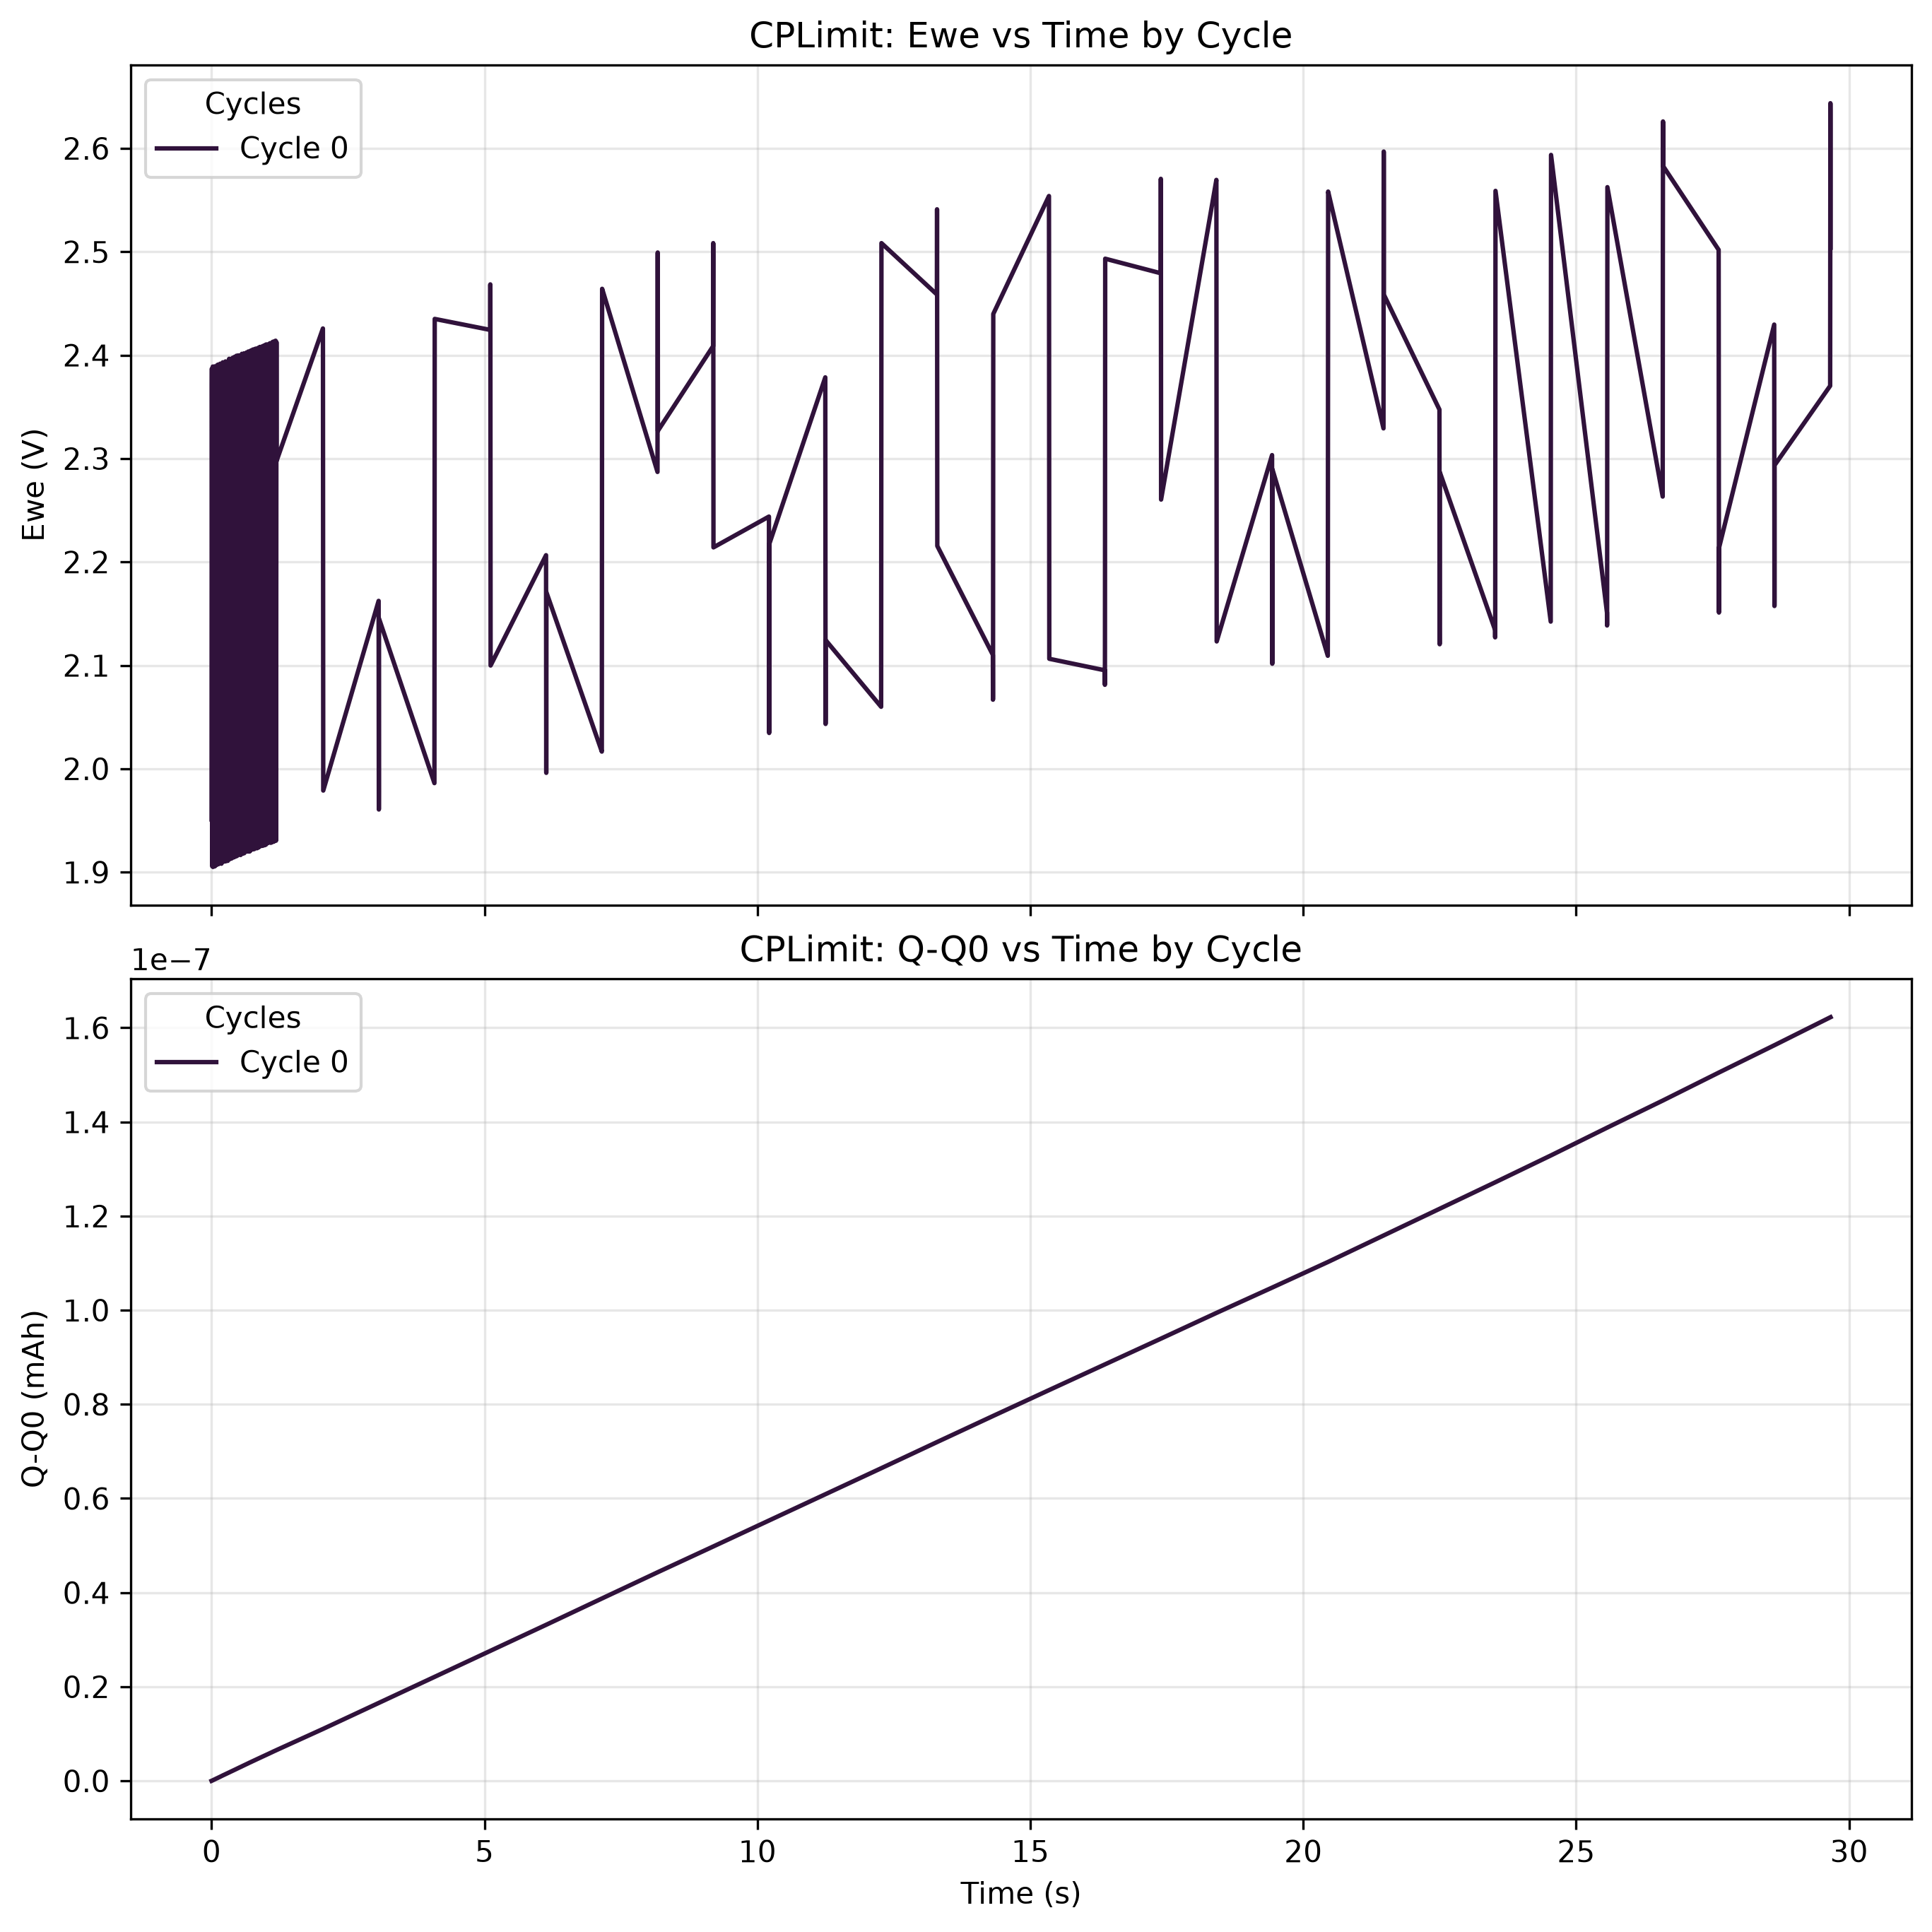

Data behind this chart, as committed beside it:
time(sec), Ewe(V), Q-Q0(mAh), I(mA), cycle#, Ece (V)
0.0, 1.951, 2.831228632614591e-13, 0.0, 0, -0.0007307
3.9999998989515007e-05, 2.086, 3.794568163253193e-13, 8.670056672599458e-06, 0, -0.0003881
7.999999797903001e-05, 2.089, 7.559741798606683e-13, 3.3886564665408514e-05, 0, -4.5472930651158094e-05
0.00012, 2.096, 9.457026331984185e-13, 1.7075558744750197e-05, 0, -0.0003881
0.00016, 2.1, 1.1354310865361687e-12, 1.7075558744750197e-05, 0, -4.5472930651158094e-05
0.0002, 2.095, 1.231764979366575e-12, 8.670056672599458e-06, 0, -0.0003881
0.00024, 2.091, 1.3280989926638892e-12, 8.670056672599458e-06, 0, -0.0007307
0.00028, 2.086, 1.5178273857681854e-12, 1.7075558744750197e-05, 0, 0.0002971
0.00032, 2.082, 1.8943447794202615e-12, 3.3886564665408514e-05, 0, -0.0003881
0.00036, 2.079, 2.1774675523315396e-12, 2.5481060816900936e-05, 0, -0.001073
0.0004, 2.075, 2.273801565628854e-12, 8.670056672599458e-06, 0, -0.001073
0.00044, 2.072, 2.370135578926168e-12, 8.670056672599458e-06, 0, -0.0007307
0.00048, 2.074, 2.5598639720304642e-12, 1.7075558744750197e-05, 0, -0.0003881
0.00052, 2.077, 2.5628033645869806e-12, 2.6455360124799654e-07, 0, -0.0007307
0.00056, 2.081, 2.8459263784320746e-12, 2.5481060816900936e-05, 0, 0.0002971
0.0006, 2.084, 3.035654771536371e-12, 1.7075558744750197e-05, 0, -0.0007307
0.00064, 2.088, 3.3187775444476486e-12, 2.5481060816900936e-05, 0, -4.5472930651158094e-05
0.00068, 2.091, 3.508505937551945e-12, 1.7075558744750197e-05, 0, -0.0003881
0.00072, 2.094, 3.604839950849259e-12, 8.670056672599458e-06, 0, -4.5472930651158094e-05
0.00076, 2.098, 3.701173964146574e-12, 8.670056672599458e-06, 0, -0.0007307
0.0008, 2.101, 3.984296737057851e-12, 2.5481060816900936e-05, 0, -0.0003881
0.00084, 2.104, 4.2674197509029455e-12, 2.5481060816900936e-05, 0, -0.0007307
0.00088, 2.108, 4.550542523814224e-12, 2.5481060816900936e-05, 0, -0.0003881
0.00092, 2.112, 4.5534819163707396e-12, 2.6455360124799654e-07, 0, -0.0007307
0.00096, 2.115, 4.7432105504088525e-12, 1.7075558744750197e-05, 0, -0.001073
0.00116, 2.117, 5.691852756864149e-12, 1.7075558744750197e-05, 0, -0.0007307
0.0012, 2.12, 5.881580909034629e-12, 1.7075558744750197e-05, 0, -0.0003881
0.00124, 2.124, 6.071309543072742e-12, 1.7075558744750197e-05, 0, -0.0007307
0.00128, 2.129, 6.1676435563700555e-12, 8.670056672599458e-06, 0, -0.0007307
0.00132, 2.134, 6.2639770877997375e-12, 8.670056672599458e-06, 0, -0.0007307
0.00136, 2.14, 6.547100342578648e-12, 2.5481060816900936e-05, 0, -0.0007307
0.0014, 2.146, 6.6434343558759625e-12, 8.670056672599458e-06, 0, -0.0003881
0.00144, 2.153, 6.646373748432479e-12, 2.6455360124799654e-07, 0, -0.0007307
0.00148, 2.159, 6.742707761729793e-12, 8.670056672599458e-06, 0, -0.001073
0.00152, 2.165, 6.932435913900273e-12, 1.7075558744750197e-05, 0, -0.0007307
0.00156, 2.171, 7.308953307552348e-12, 3.3886564665408514e-05, 0, -4.5472930651158094e-05
0.0016, 2.176, 7.405287320849663e-12, 8.670056672599458e-06, 0, -0.001073
0.00164, 2.179, 7.501621334146977e-12, 8.670056672599458e-06, 0, -0.0003881
0.00168, 2.182, 7.784744107058256e-12, 2.5481060816900936e-05, 0, -4.5472930651158094e-05
0.00172, 2.185, 7.787683499614772e-12, 2.6455360124799654e-07, 0, -0.0007307
0.00176, 2.189, 8.07080627252605e-12, 2.5481060816900936e-05, 0, -0.0003881
0.0018, 2.192, 8.353929045437327e-12, 2.5481060816900936e-05, 0, 0.0002971
0.00184, 2.196, 8.54365767947544e-12, 1.7075558744750197e-05, 0, -0.0003881
0.00188, 2.201, 8.733386313513553e-12, 1.7075558744750197e-05, 0, -4.5472930651158094e-05
0.00192, 2.205, 8.736325706070068e-12, 2.6455360124799654e-07, 0, -0.0003881
0.00196, 2.209, 8.832659719367383e-12, 8.670056672599458e-06, 0, -0.0003881
0.002, 2.212, 9.115782974146293e-12, 2.5481060816900936e-05, 0, -0.0007307
0.00204, 2.216, 9.492299885930738e-12, 3.3886564665408514e-05, 0, -0.0003881
0.00208, 2.22, 9.401844657746456e-12, -8.14094835988044e-06, 0, -0.0003881
0.00212, 2.223, 9.778362533266163e-12, 3.3886564665408514e-05, 0, -0.0003881
0.00216, 2.227, 9.874696546563477e-12, 8.670056672599458e-06, 0, -0.0003881
0.0022, 2.23, 9.877635939119994e-12, 2.6455360124799654e-07, 0, -0.0003881
0.00224, 2.235, 9.973969952417307e-12, 8.670056672599458e-06, 0, -0.0003881
0.00228, 2.238, 1.0163698586455421e-11, 1.7075558744750197e-05, 0, -0.001073
0.00232, 2.242, 1.026003163601747e-11, 8.670056672599458e-06, 0, -0.0007307
0.00236, 2.245, 1.0449760270055583e-11, 1.7075558744750197e-05, 0, -4.5472930651158094e-05
0.0024, 2.249, 1.0732883524834492e-11, 2.5481060816900936e-05, 0, -0.0007307
0.00244, 2.252, 1.0922612158872606e-11, 1.7075558744750197e-05, 0, -0.0007307
0.00248, 2.255, 1.120573444991625e-11, 2.5481060816900936e-05, 0, -0.0003881
0.00252, 2.258, 1.1582252325435959e-11, 3.3886564665408514e-05, 0, -0.001073
... 26,762 more rows
